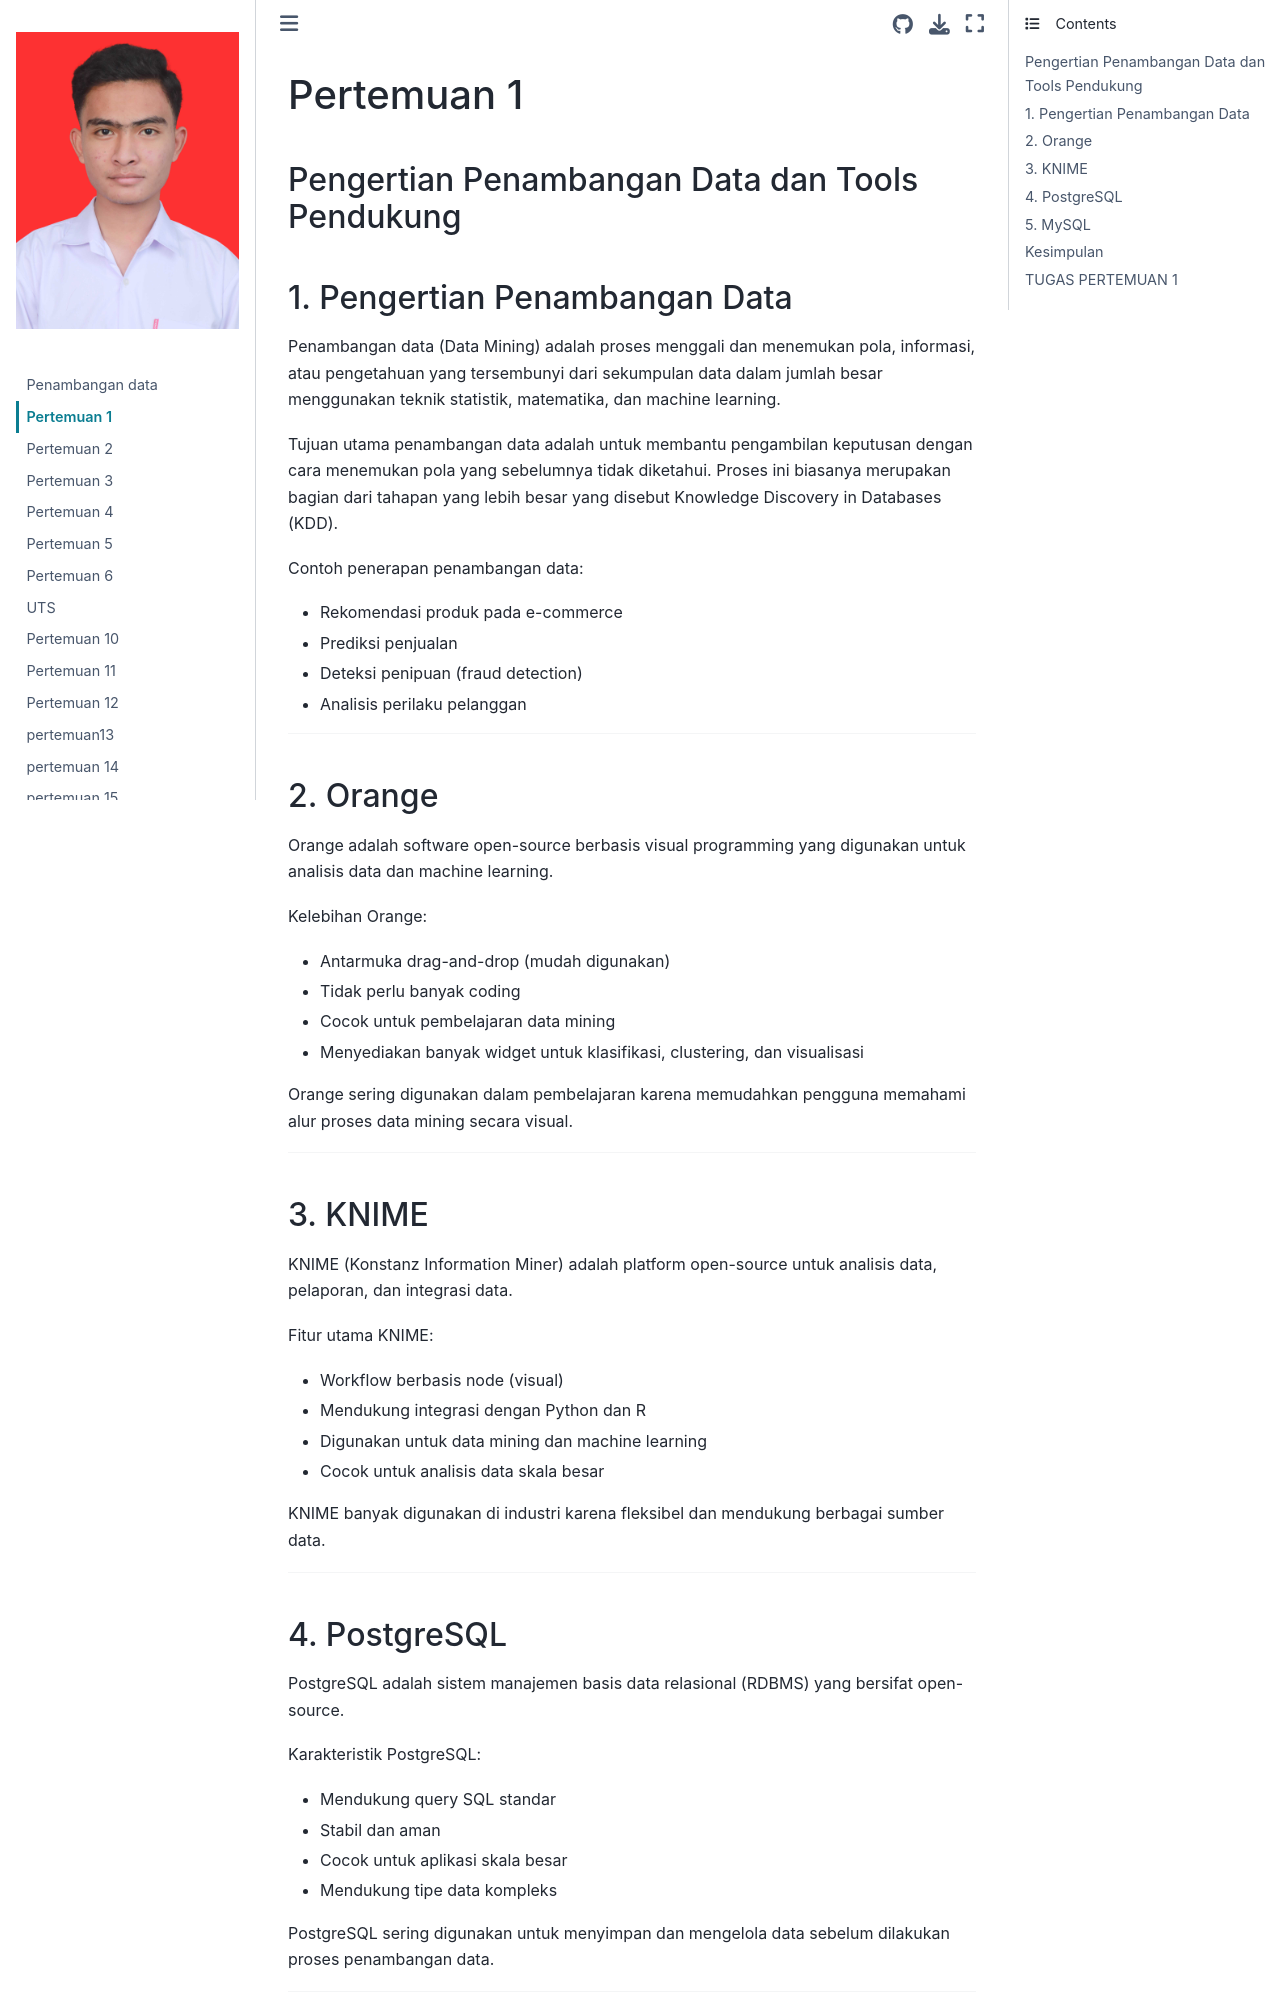

repository: ELGHIFARY111/Pendata · page: pertemuan1.html · generator: jekyll

# Pertemuan 1  
## Pengertian Penambangan Data dan Tools Pendukung

## 1. Pengertian Penambangan Data

Penambangan data (Data Mining) adalah proses menggali dan menemukan pola, informasi, atau pengetahuan yang tersembunyi dari sekumpulan data dalam jumlah besar menggunakan teknik statistik, matematika, dan machine learning.

Tujuan utama penambangan data adalah untuk membantu pengambilan keputusan dengan cara menemukan pola yang sebelumnya tidak diketahui. Proses ini biasanya merupakan bagian dari tahapan yang lebih besar yang disebut Knowledge Discovery in Databases (KDD).

Contoh penerapan penambangan data:
- Rekomendasi produk pada e-commerce
- Prediksi penjualan
- Deteksi penipuan (fraud detection)
- Analisis perilaku pelanggan

---

## 2. Orange

Orange adalah software open-source berbasis visual programming yang digunakan untuk analisis data dan machine learning.

Kelebihan Orange:
- Antarmuka drag-and-drop (mudah digunakan)
- Tidak perlu banyak coding
- Cocok untuk pembelajaran data mining
- Menyediakan banyak widget untuk klasifikasi, clustering, dan visualisasi

Orange sering digunakan dalam pembelajaran karena memudahkan pengguna memahami alur proses data mining secara visual.

---

## 3. KNIME

KNIME (Konstanz Information Miner) adalah platform open-source untuk analisis data, pelaporan, dan integrasi data.

Fitur utama KNIME:
- Workflow berbasis node (visual)
- Mendukung integrasi dengan Python dan R
- Digunakan untuk data mining dan machine learning
- Cocok untuk analisis data skala besar

KNIME banyak digunakan di industri karena fleksibel dan mendukung berbagai sumber data.

---

## 4. PostgreSQL

PostgreSQL adalah sistem manajemen basis data relasional (RDBMS) yang bersifat open-source.

Karakteristik PostgreSQL:
- Mendukung query SQL standar
- Stabil dan aman
- Cocok untuk aplikasi skala besar
- Mendukung tipe data kompleks

PostgreSQL sering digunakan untuk menyimpan dan mengelola data sebelum dilakukan proses penambangan data.

---
